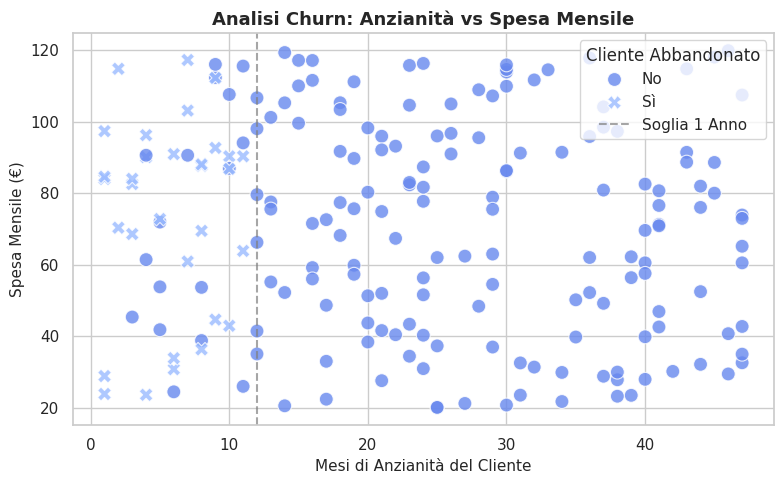

This figure's Python source:
import matplotlib.pyplot as plt
import numpy as np
import pandas as pd
import seaborn as sns

sns.set_theme(style="whitegrid", palette="coolwarm")

print("--- 1. CREAZIONE DATASET CLIENTE ---")
np.random.seed(101)
n_clienti = 200

data = {
    "ID_Cliente": [f"CLI-{i:03d}" for i in range(1, n_clienti + 1)],
    "Mesi_Anzianita": np.random.randint(1, 48, size=n_clienti),
    "Spesa_Mensile_EUR": np.random.uniform(20.0, 120.0, size=n_clienti).round(2),
    "Ticket_Assistenza": np.random.randint(0, 8, size=n_clienti),
}

df = pd.DataFrame(data)

# Regola empirica: più ticket d'assistenza si aprono, più è alto il rischio di churn (abbandono)
df["Abbandonato"] = np.where(
    (df["Ticket_Assistenza"] > 3) & (df["Mesi_Anzianita"] < 12), "Sì", "No"
)

print(
    f"Distribuzione Churn:\n{df['Abbandonato'].value_counts(normalize=True) * 100}\n"
)

print("--- 2. CREAZIONE GRAFICO CHURN ---")
plt.figure(figsize=(8, 5))
sns.scatterplot(
    data=df,
    x="Mesi_Anzianita",
    y="Spesa_Mensile_EUR",
    hue="Abbandonato",
    style="Abbandonato",
    s=100,
    alpha=0.8,
)

plt.title(
    "Analisi Churn: Anzianità vs Spesa Mensile", fontsize=13, fontweight="bold"
)
plt.xlabel("Mesi di Anzianità del Cliente", fontsize=11)
plt.ylabel("Spesa Mensile (€)", fontsize=11)
plt.axvline(12, color="gray", linestyle="--", alpha=0.7, label="Soglia 1 Anno")
plt.legend(title="Cliente Abbandonato")

plt.tight_layout()
plt.savefig("grafico_churn.png", dpi=300)
print(" Grafico salvato come 'grafico_churn.png'\n")
